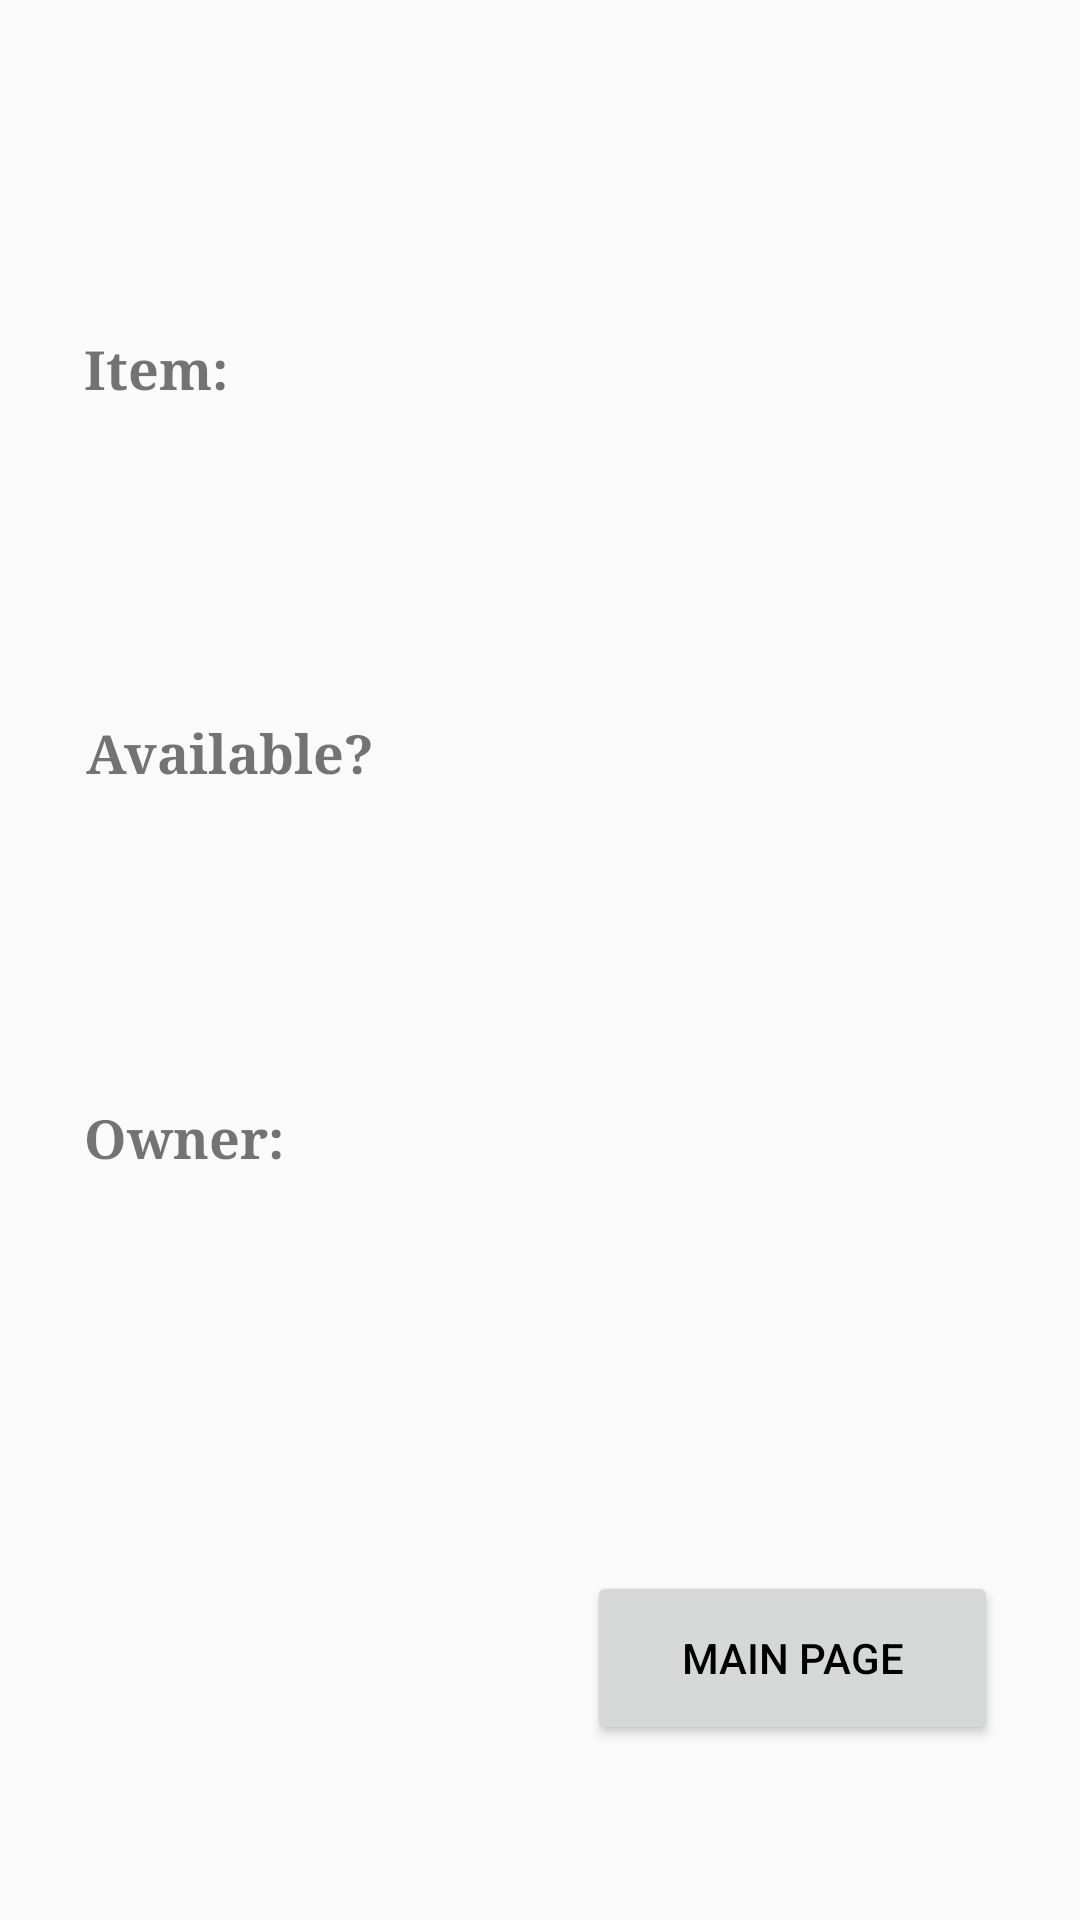

Here is an Android app screen rendered from its layout file. Give the layout XML and the strings, colors and styles it references.
<!-- AndroidManifest.xml: application theme AppTheme -->
<!-- res/layout/add_or_remove_item_from_a_user.xml -->
<?xml version="1.0" encoding="utf-8"?>
<android.support.constraint.ConstraintLayout xmlns:android="http://schemas.android.com/apk/res/android"
    xmlns:app="http://schemas.android.com/apk/res-auto"
    xmlns:tools="http://schemas.android.com/tools"
    android:layout_width="match_parent"
    android:layout_height="match_parent">

    <Button
        android:id="@+id/MainPageButton"
        android:layout_width="137dp"
        android:layout_height="58dp"
        android:layout_marginBottom="44dp"
        android:layout_marginEnd="33dp"
        android:layout_marginStart="21dp"
        android:layout_marginTop="61dp"
        android:text="Main Page"
        android:textAlignment="center"
        android:textColor="@color/Black"
        android:drawableLeft="@mipmap/back"
        app:layout_constraintBottom_toBottomOf="parent"
        app:layout_constraintEnd_toEndOf="parent"
        app:layout_constraintStart_toEndOf="@+id/guideline53"
        app:layout_constraintTop_toBottomOf="@+id/guideline50" />

    <TextView
        android:id="@+id/textView10"
        android:layout_width="122dp"
        android:layout_height="34dp"
        android:layout_marginBottom="34dp"
        android:layout_marginEnd="36dp"
        android:layout_marginStart="34dp"
        android:layout_marginTop="33dp"
        android:fontFamily="serif"
        android:text="Item: "
        android:textAlignment="viewStart"
        android:textSize="18sp"
        android:textStyle="bold"
        app:layout_constraintBottom_toTopOf="@+id/guideline55"
        app:layout_constraintEnd_toStartOf="@+id/guideline53"
        app:layout_constraintStart_toEndOf="@+id/guideline52"
        app:layout_constraintTop_toBottomOf="@+id/guideline48" />

    <TextView
        android:id="@+id/textView11"
        android:layout_width="122dp"
        android:layout_height="34dp"
        android:layout_marginBottom="35dp"
        android:layout_marginEnd="35dp"
        android:layout_marginStart="34dp"
        android:layout_marginTop="34dp"
        android:fontFamily="serif"
        android:text="Available?"
        android:textAlignment="viewStart"
        android:textSize="18sp"
        android:textStyle="bold"
        app:layout_constraintBottom_toTopOf="@+id/guideline49"
        app:layout_constraintEnd_toStartOf="@+id/guideline53"
        app:layout_constraintStart_toEndOf="@+id/guideline52"
        app:layout_constraintTop_toBottomOf="@+id/guideline55" />

    <TextView
        android:id="@+id/textView12"
        android:layout_width="122dp"
        android:layout_height="34dp"
        android:layout_marginBottom="34dp"
        android:layout_marginEnd="36dp"
        android:layout_marginStart="34dp"
        android:layout_marginTop="34dp"
        android:fontFamily="serif"
        android:text="Owner:"
        android:textAlignment="viewStart"
        android:textSize="18sp"
        android:textStyle="bold"
        app:layout_constraintBottom_toTopOf="@+id/guideline50"
        app:layout_constraintEnd_toStartOf="@+id/guideline53"
        app:layout_constraintStart_toEndOf="@+id/guideline52"
        app:layout_constraintTop_toBottomOf="@+id/guideline49" />

    <TextView
        android:id="@+id/ItemNameTextView"
        android:layout_width="151dp"
        android:layout_height="34dp"
        android:layout_marginBottom="36dp"
        android:layout_marginEnd="33dp"
        android:layout_marginStart="7dp"
        android:layout_marginTop="33dp"
        android:fontFamily="serif"
        android:textAlignment="viewStart"
        android:textSize="14sp"
        android:textStyle="bold"
        app:layout_constraintBottom_toTopOf="@+id/guideline55"
        app:layout_constraintEnd_toEndOf="parent"
        app:layout_constraintStart_toEndOf="@+id/guideline53"
        app:layout_constraintTop_toBottomOf="@+id/guideline48" />

    <TextView
        android:id="@+id/AvailabilityTextView"
        android:layout_width="151dp"
        android:layout_height="34dp"
        android:layout_marginBottom="37dp"
        android:layout_marginEnd="33dp"
        android:layout_marginStart="7dp"
        android:layout_marginTop="32dp"
        android:fontFamily="serif"
        android:textAlignment="viewStart"
        android:textSize="14sp"
        android:textStyle="bold"
        app:layout_constraintBottom_toTopOf="@+id/guideline49"
        app:layout_constraintEnd_toEndOf="parent"
        app:layout_constraintStart_toEndOf="@+id/guideline53"
        app:layout_constraintTop_toBottomOf="@+id/guideline55" />

    <TextView
        android:id="@+id/OwnerNameTextView"
        android:layout_width="151dp"
        android:layout_height="34dp"
        android:layout_marginBottom="34dp"
        android:layout_marginEnd="33dp"
        android:layout_marginStart="7dp"
        android:layout_marginTop="33dp"
        android:fontFamily="serif"
        android:textAlignment="viewStart"
        android:textSize="14sp"
        android:textStyle="bold"
        app:layout_constraintBottom_toTopOf="@+id/guideline50"
        app:layout_constraintEnd_toEndOf="parent"
        app:layout_constraintStart_toEndOf="@+id/guideline53"
        app:layout_constraintTop_toBottomOf="@+id/guideline49" />

    <android.support.constraint.Guideline
        android:id="@+id/guideline47"
        android:layout_width="wrap_content"
        android:layout_height="wrap_content"
        android:orientation="horizontal"
        app:layout_constraintGuide_begin="20dp"
        app:layout_constraintGuide_percent="0.0" />

    <android.support.constraint.Guideline
        android:id="@+id/guideline48"
        android:layout_width="wrap_content"
        android:layout_height="wrap_content"
        android:orientation="horizontal"
        app:layout_constraintGuide_begin="20dp"
        app:layout_constraintGuide_percent="0.10" />

    <android.support.constraint.Guideline
        android:id="@+id/guideline55"
        android:layout_width="wrap_content"
        android:layout_height="wrap_content"
        android:orientation="horizontal"
        app:layout_constraintGuide_percent="0.3"
        app:layout_constraintGuide_begin="20dp" />

    <android.support.constraint.Guideline
        android:id="@+id/guideline49"
        android:layout_width="wrap_content"
        android:layout_height="wrap_content"
        android:orientation="horizontal"
        app:layout_constraintGuide_begin="20dp"
        app:layout_constraintGuide_percent="0.5" />

    <android.support.constraint.Guideline
        android:id="@+id/guideline50"
        android:layout_width="wrap_content"
        android:layout_height="wrap_content"
        android:orientation="horizontal"
        app:layout_constraintGuide_begin="20dp"
        app:layout_constraintGuide_percent="0.70" />

    <android.support.constraint.Guideline
        android:id="@+id/guideline51"
        android:layout_width="wrap_content"
        android:layout_height="wrap_content"
        android:orientation="horizontal"
        app:layout_constraintGuide_begin="20dp"
        app:layout_constraintGuide_percent="1.0" />

    <android.support.constraint.Guideline
        android:id="@+id/guideline52"
        android:layout_width="wrap_content"
        android:layout_height="wrap_content"
        android:orientation="vertical"
        app:layout_constraintGuide_begin="20dp"
        app:layout_constraintGuide_percent="0.0" />

    <android.support.constraint.Guideline
        android:id="@+id/guideline53"
        android:layout_width="wrap_content"
        android:layout_height="wrap_content"
        android:orientation="vertical"
        app:layout_constraintGuide_begin="20dp"
        app:layout_constraintGuide_percent="0.5" />

    <android.support.constraint.Guideline
        android:id="@+id/guideline54"
        android:layout_width="wrap_content"
        android:layout_height="wrap_content"
        android:orientation="vertical"
        app:layout_constraintGuide_begin="20dp"
        app:layout_constraintGuide_percent="1.0" />

</android.support.constraint.ConstraintLayout>
<!-- resources referenced by this layout -->
<resources>
  <color name="Black">#000000</color>
  <style name="AppTheme" parent="Theme.AppCompat.Light">
          
          <item name="colorPrimary">@color/Black</item> //define the color for the title's fond of the app, that part with baterry level, clock, etc
          <item name="colorPrimaryDark">@color/Black</item> //define the color for notifications bar of the phone
          <item name="colorAccent">@color/DarkBlue</item> //define the color for text field's underline, etc
          <item name="android:textColorPrimary">@color/Red</item>
          <item name="android:textColorPrimaryInverse">@color/Red</item>
      </style>
  <color name="DarkBlue">#00004F</color>
  <color name="Red">#FF0000</color>
</resources>
